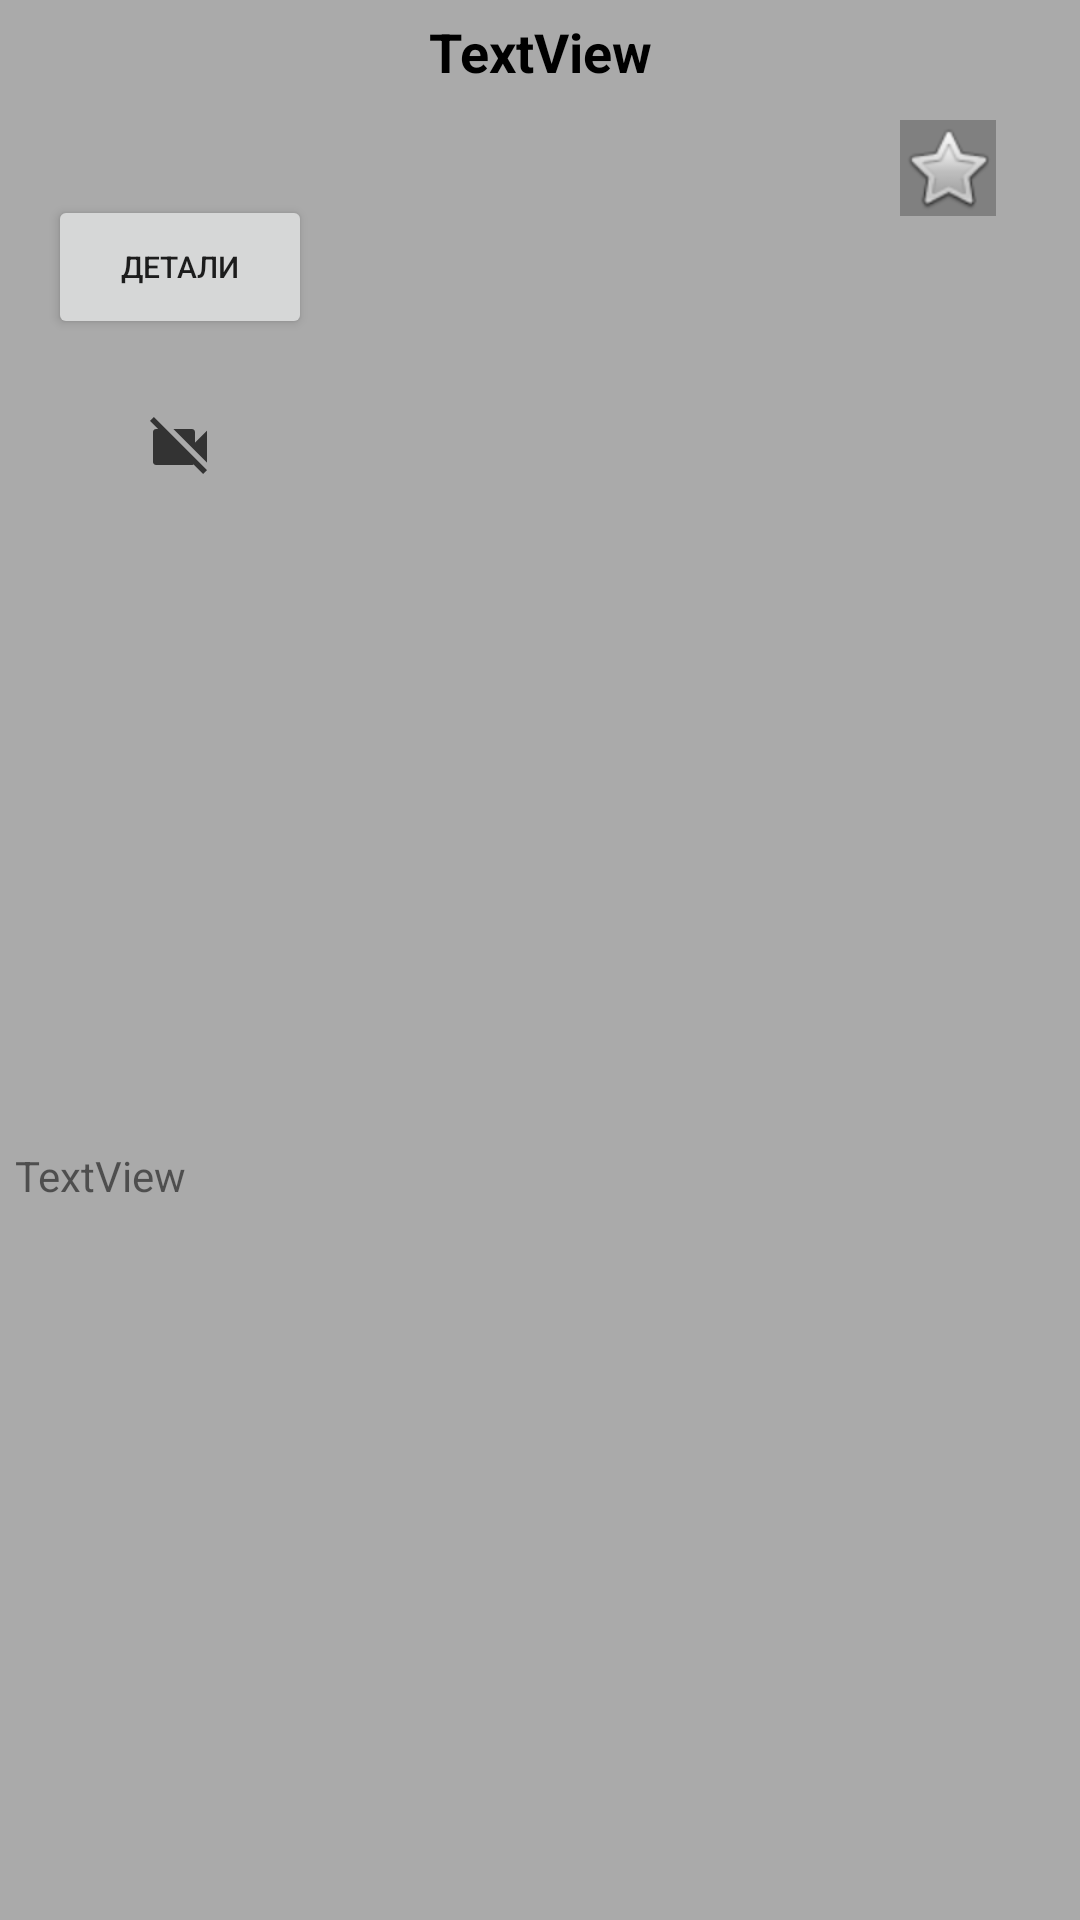

Write the Android layout XML for this screen, with the resource values it uses.
<!-- AndroidManifest.xml: application theme AppTheme -->
<!-- res/layout/template.xml -->
<?xml version="1.0" encoding="utf-8"?>
<androidx.constraintlayout.widget.ConstraintLayout
    xmlns:android="http://schemas.android.com/apk/res/android"
    xmlns:app="http://schemas.android.com/apk/res-auto"
    xmlns:tools="http://schemas.android.com/tools"
    android:layout_width="match_parent"
    android:layout_height="wrap_content"
    android:background="@android:color/darker_gray"

    >


    <ImageView
        android:id="@+id/imageFilmId"
        android:layout_width="110dp"
        android:layout_height="140dp"
        android:layout_marginTop="5dp"
        android:contentDescription="TODO"
        app:layout_constraintEnd_toEndOf="parent"
        app:layout_constraintStart_toStartOf="parent"
        app:layout_constraintTop_toBottomOf="@+id/nameFilm"
        tools:srcCompat="@tools:sample/avatars" />

    <TextView
        android:id="@+id/nameFilm"
        android:layout_width="wrap_content"
        android:layout_height="wrap_content"
        android:layout_marginStart="5dp"
        android:layout_marginTop="5dp"
        android:layout_marginEnd="5dp"
        android:text="TextView"
        android:textColor="@color/colorBlack"
        android:textSize="18sp"
        android:textStyle="bold"
        app:layout_constraintEnd_toEndOf="parent"
        app:layout_constraintStart_toStartOf="parent"
        app:layout_constraintTop_toTopOf="parent" />

    <TextView
        android:id="@+id/shortDescription"
        android:layout_width="0dp"
        android:layout_height="52dp"
        android:layout_marginStart="5dp"
        android:layout_marginTop="10dp"
        android:layout_marginEnd="5dp"
        android:layout_marginBottom="8dp"
        android:text="TextView"
        app:layout_constraintBottom_toBottomOf="parent"
        app:layout_constraintEnd_toEndOf="parent"
        app:layout_constraintStart_toStartOf="parent"
        app:layout_constraintTop_toBottomOf="@+id/imageFilmId" />

    <Button
        android:id="@+id/description"
        android:layout_width="wrap_content"
        android:layout_height="0dp"
        android:layout_marginStart="16dp"
        android:layout_marginTop="65dp"
        android:text="@string/butDetails"
        android:textSize="10sp"
        app:layout_constraintStart_toStartOf="parent"
        app:layout_constraintTop_toTopOf="parent" />

    <ImageView
        android:id="@+id/idStar"
        android:layout_width="wrap_content"
        android:layout_height="wrap_content"
        android:layout_marginTop="40dp"
        android:layout_marginEnd="28dp"
        android:background="@color/starFalse"
        app:layout_constraintEnd_toEndOf="parent"
        app:layout_constraintTop_toTopOf="parent"
        app:srcCompat="@android:drawable/btn_star"
        android:scaleType="center"/>

    <ImageView
        android:id="@+id/dellFilm"
        android:layout_width="wrap_content"
        android:layout_height="wrap_content"
        android:layout_marginStart="48dp"
        android:layout_marginTop="24dp"
        app:layout_constraintStart_toStartOf="parent"
        app:layout_constraintTop_toBottomOf="@+id/description"
        app:srcCompat="@drawable/ic_films_dell" />
</androidx.constraintlayout.widget.ConstraintLayout>
<!-- resources referenced by this layout -->
<resources>
  <color name="colorBlack">#000000</color>
  <color name="starFalse">#808080</color>
  <!-- drawable ic_films_dell (drawable-anydpi) -->
  <vector xmlns:android="http://schemas.android.com/apk/res/android"
      android:width="24dp"
      android:height="24dp"
      android:viewportWidth="24"
      android:viewportHeight="24"
      android:tint="#333333"
      android:alpha="1.0">
    <path
        android:fillColor="@android:color/white"
        android:pathData="M21,6.5l-4,4V7c0,-0.55 -0.45,-1 -1,-1H9.82L21,17.18V6.5zM3.27,2L2,3.27 4.73,6H4c-0.55,0 -1,0.45 -1,1v10c0,0.55 0.45,1 1,1h12c0.21,0 0.39,-0.08 0.54,-0.18L19.73,21 21,19.73 3.27,2z"/>
  </vector>
  <string name="butDetails">Детали</string>
  <style name="AppTheme" parent="Theme.AppCompat.Light.NoActionBar">
          
          <item name="colorPrimary">@color/colorPrimary</item>
          <item name="colorPrimaryDark">@color/colorPrimaryDark</item>
          <item name="colorAccent">@color/colorAccent</item>
          <item name="android:windowFullscreen">true</item>
          <item name="windowActionBar">false</item>
          <item name="windowNoTitle">true</item>
      </style>
  <color name="colorPrimary">#6200EE</color>
  <color name="colorPrimaryDark">#3700B3</color>
  <color name="colorAccent">#03DAC5</color>
</resources>
